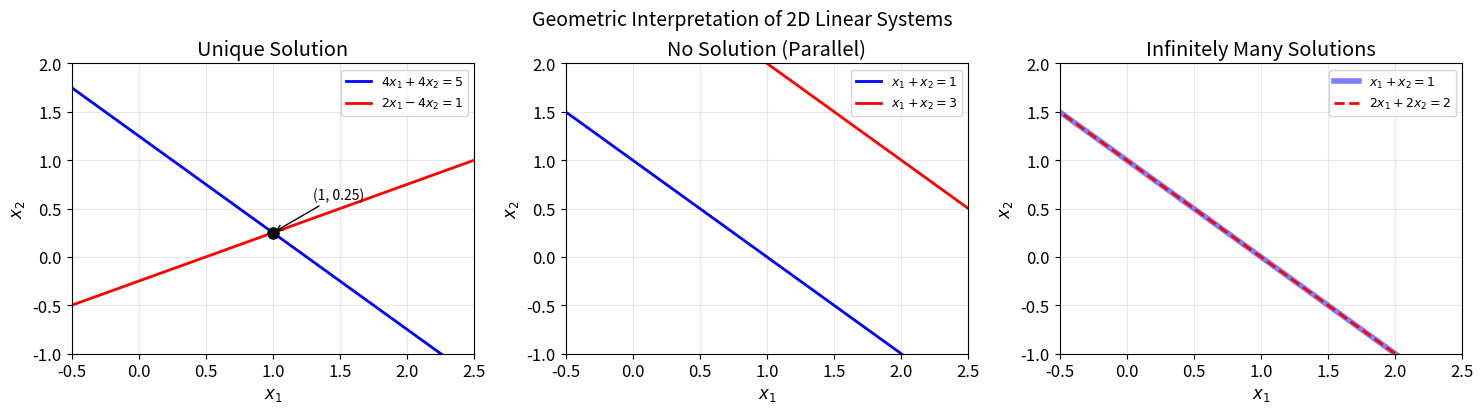
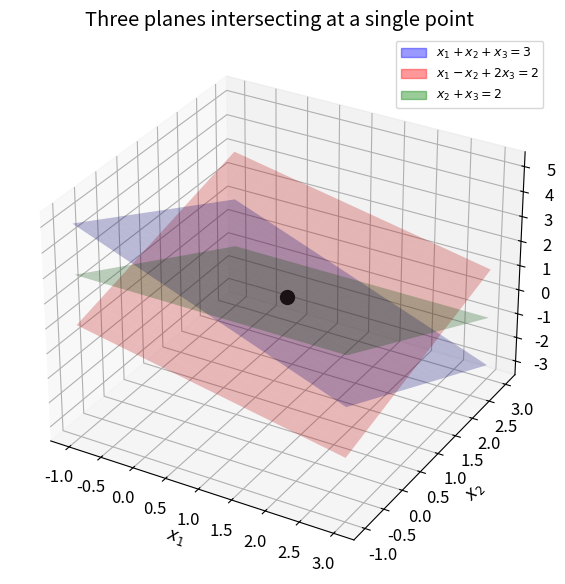
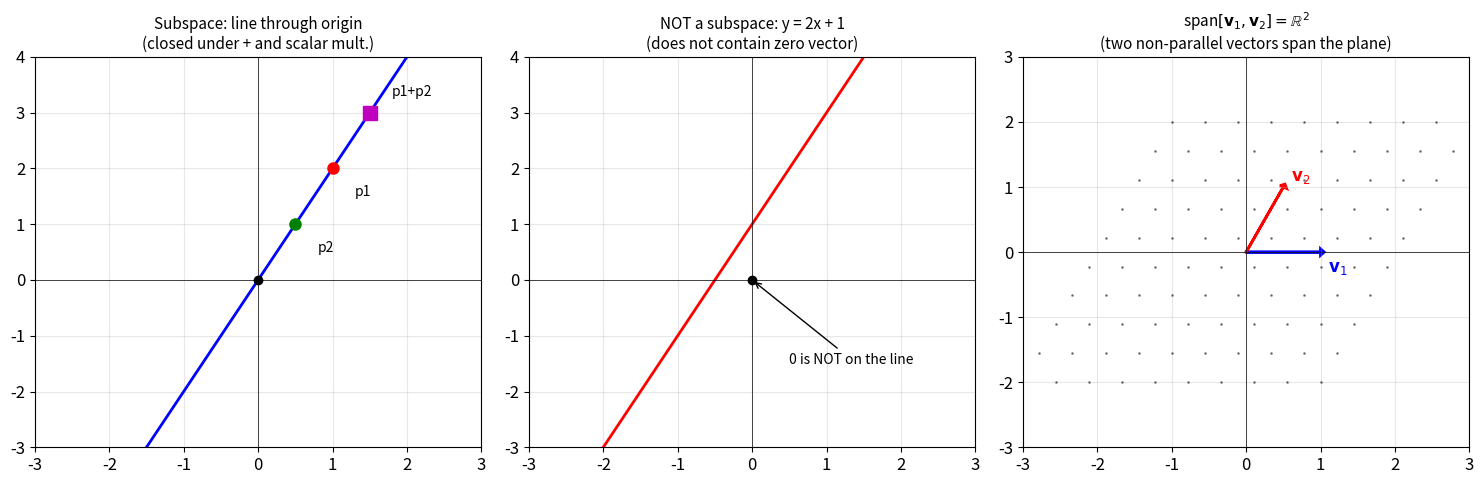
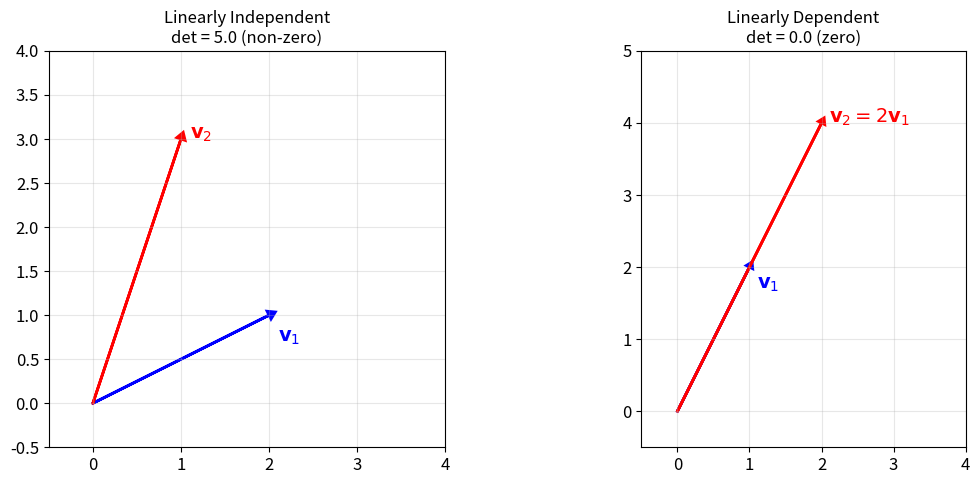
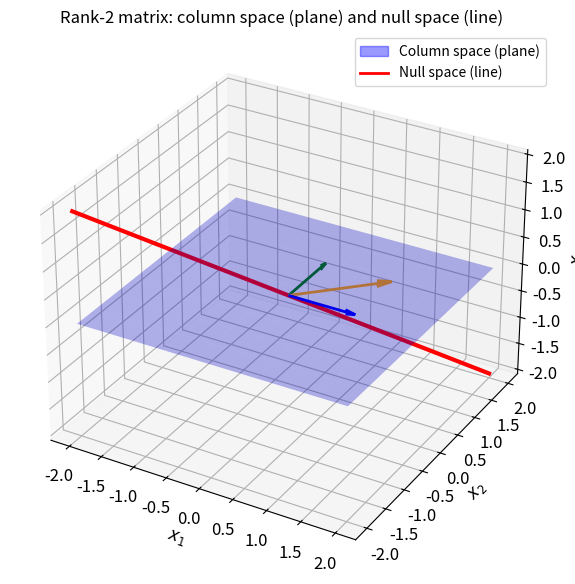
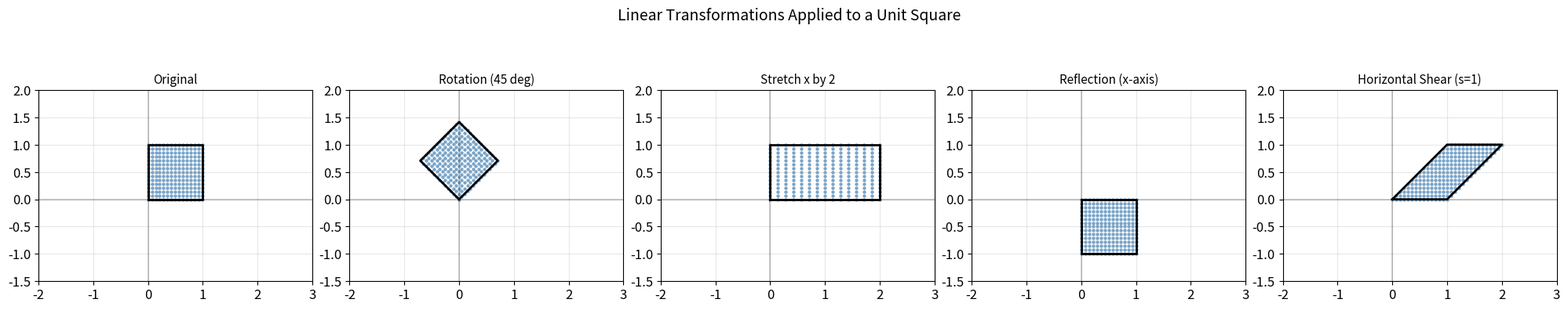
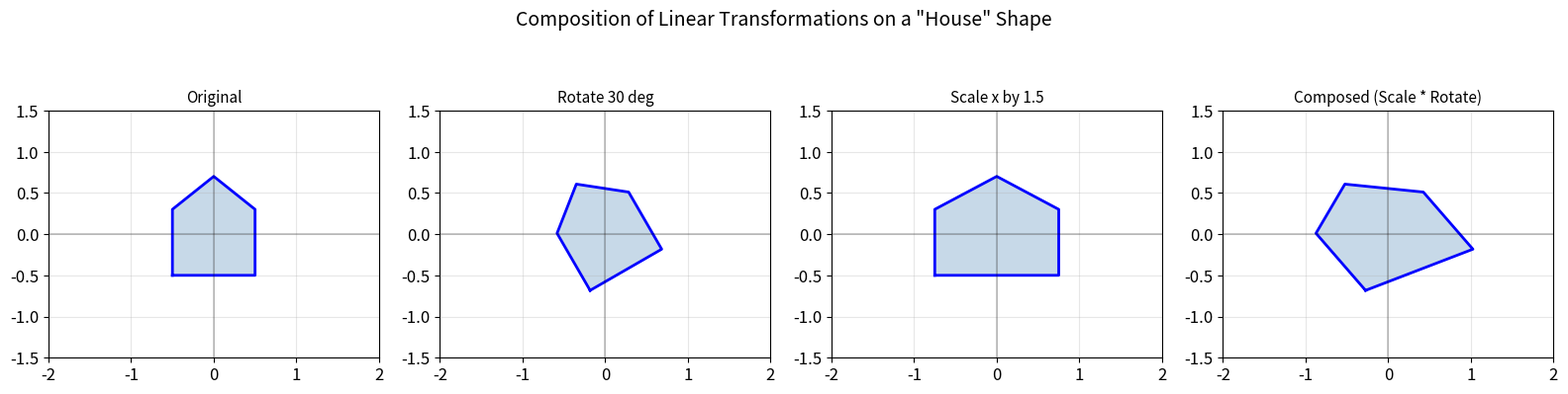
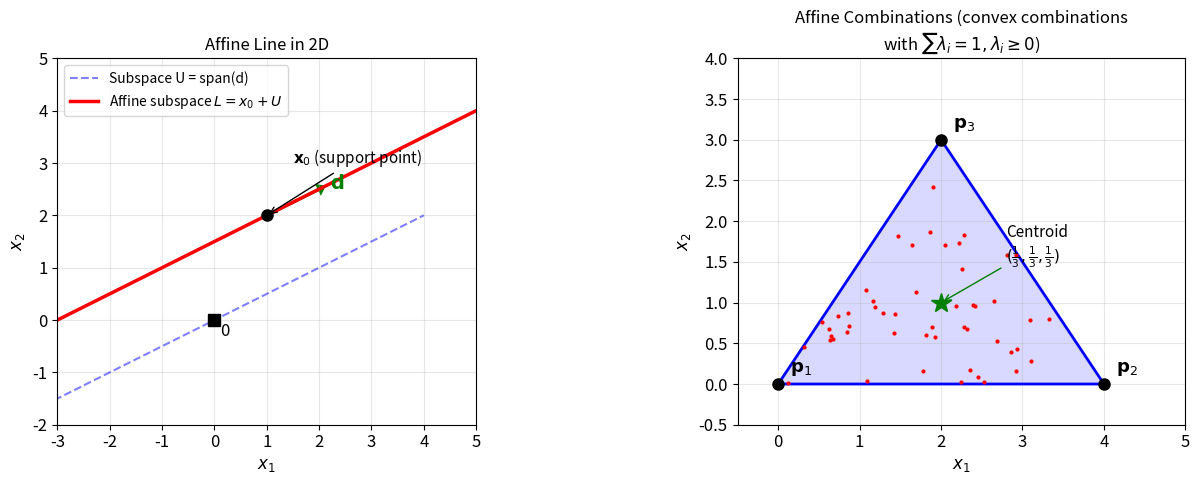
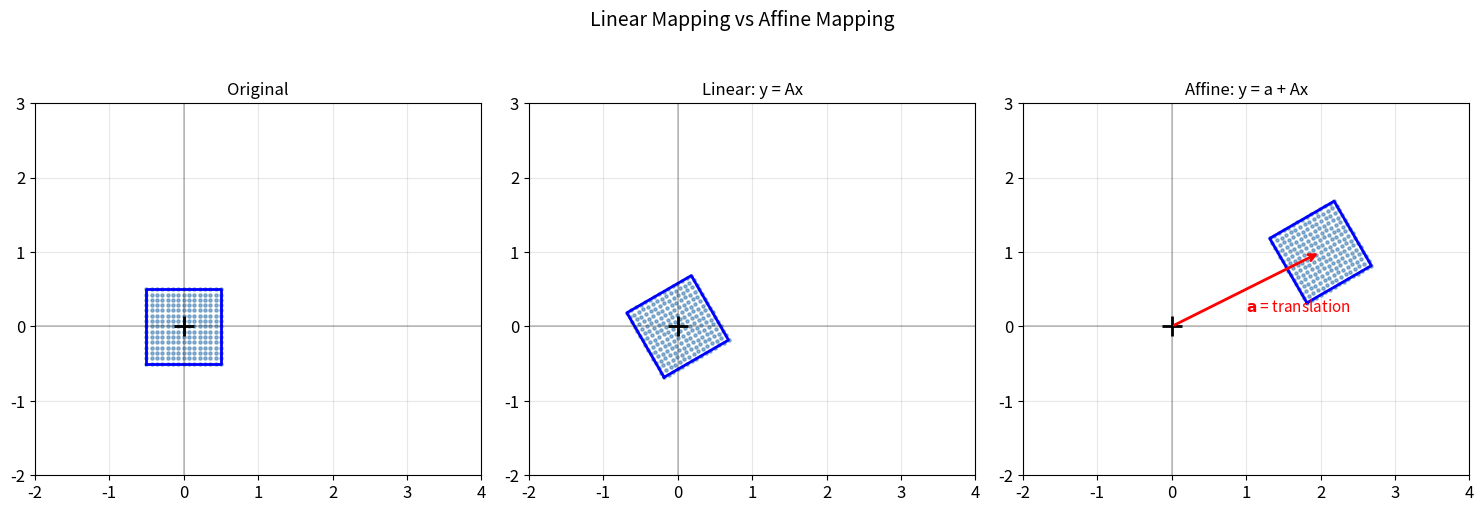

Reproduce these figures in Python, in order.
import numpy as np
import matplotlib.pyplot as plt
from matplotlib.patches import FancyArrowPatch
import matplotlib.patches as mpatches

np.set_printoptions(precision=4, suppress=True)
%matplotlib inline
plt.rcParams['figure.figsize'] = (8, 5)
plt.rcParams['font.size'] = 12
print('Setup complete.')

# Example from MML (2.8): 4x1 + 4x2 = 5, 2x1 - 4x2 = 1
# Unique solution: (x1, x2) = (1, 1/4)
A = np.array([[4, 4],
              [2, -4]])
b = np.array([5, 1])

x = np.linalg.solve(A, b)
print(f'System: 4x1 + 4x2 = 5,  2x1 - 4x2 = 1')
print(f'Solution: x1 = {x[0]:.4f}, x2 = {x[1]:.4f}')
print(f'Verification: A @ x = {A @ x}')

# Visualize three cases: unique solution, no solution, infinitely many
fig, axes = plt.subplots(1, 3, figsize=(15, 4))

x_range = np.linspace(-1, 3, 300)

# Case 1: Unique solution -- 4x1 + 4x2 = 5, 2x1 - 4x2 = 1
ax = axes[0]
y1 = (5 - 4*x_range) / 4
y2 = (2*x_range - 1) / 4
ax.plot(x_range, y1, 'b-', linewidth=2, label=r'$4x_1 + 4x_2 = 5$')
ax.plot(x_range, y2, 'r-', linewidth=2, label=r'$2x_1 - 4x_2 = 1$')
ax.plot(1, 0.25, 'ko', markersize=8, zorder=5)
ax.annotate('(1, 0.25)', xy=(1, 0.25), xytext=(1.3, 0.6),
            arrowprops=dict(arrowstyle='->', color='black'), fontsize=10)
ax.set_title('Unique Solution')
ax.set_xlabel(r'$x_1$'); ax.set_ylabel(r'$x_2$')
ax.legend(fontsize=9); ax.grid(True, alpha=0.3)
ax.set_xlim(-0.5, 2.5); ax.set_ylim(-1, 2)

# Case 2: No solution -- parallel lines: x1 + x2 = 1, x1 + x2 = 3
ax = axes[1]
y1 = 1 - x_range
y2 = 3 - x_range
ax.plot(x_range, y1, 'b-', linewidth=2, label=r'$x_1 + x_2 = 1$')
ax.plot(x_range, y2, 'r-', linewidth=2, label=r'$x_1 + x_2 = 3$')
ax.set_title('No Solution (Parallel)')
ax.set_xlabel(r'$x_1$'); ax.set_ylabel(r'$x_2$')
ax.legend(fontsize=9); ax.grid(True, alpha=0.3)
ax.set_xlim(-0.5, 2.5); ax.set_ylim(-1, 2)

# Case 3: Infinitely many -- same line: x1 + x2 = 1, 2x1 + 2x2 = 2
ax = axes[2]
y1 = 1 - x_range
ax.plot(x_range, y1, 'b-', linewidth=4, alpha=0.5, label=r'$x_1 + x_2 = 1$')
ax.plot(x_range, y1, 'r--', linewidth=2, label=r'$2x_1 + 2x_2 = 2$')
ax.set_title('Infinitely Many Solutions')
ax.set_xlabel(r'$x_1$'); ax.set_ylabel(r'$x_2$')
ax.legend(fontsize=9); ax.grid(True, alpha=0.3)
ax.set_xlim(-0.5, 2.5); ax.set_ylim(-1, 2)

plt.tight_layout()
plt.suptitle('Geometric Interpretation of 2D Linear Systems', y=1.03, fontsize=14)
plt.show()

# 3D system: three planes intersecting at a point
# x1 + x2 + x3 = 3,  x1 - x2 + 2x3 = 2,  x2 + x3 = 2  (MML Example 2.2 variant)
A3 = np.array([[1, 1, 1],
               [1, -1, 2],
               [0, 1, 1]])
b3 = np.array([3, 2, 2])
x3 = np.linalg.solve(A3, b3)
print(f'3D System solution: x = {x3}')
print(f'Verification: A @ x = {A3 @ x3}')

# Visualize the three planes
fig = plt.figure(figsize=(8, 6))
ax = fig.add_subplot(111, projection='3d')

xx, yy = np.meshgrid(np.linspace(-1, 3, 20), np.linspace(-1, 3, 20))

# Plane 1: x1 + x2 + x3 = 3  =>  x3 = 3 - x1 - x2
zz1 = 3 - xx - yy
ax.plot_surface(xx, yy, zz1, alpha=0.25, color='blue')

# Plane 2: x1 - x2 + 2x3 = 2  =>  x3 = (2 - x1 + x2) / 2
zz2 = (2 - xx + yy) / 2
ax.plot_surface(xx, yy, zz2, alpha=0.25, color='red')

# Plane 3: x2 + x3 = 2  =>  x3 = 2 - x2
zz3 = 2 - yy
ax.plot_surface(xx, yy, zz3, alpha=0.25, color='green')

ax.scatter(*x3, color='black', s=100, zorder=10)
ax.set_xlabel(r'$x_1$'); ax.set_ylabel(r'$x_2$'); ax.set_zlabel(r'$x_3$')
ax.set_title('Three planes intersecting at a single point')

blue_patch = mpatches.Patch(color='blue', alpha=0.4, label=r'$x_1+x_2+x_3=3$')
red_patch = mpatches.Patch(color='red', alpha=0.4, label=r'$x_1-x_2+2x_3=2$')
green_patch = mpatches.Patch(color='green', alpha=0.4, label=r'$x_2+x_3=2$')
ax.legend(handles=[blue_patch, red_patch, green_patch], fontsize=9)
plt.tight_layout()
plt.show()

# Matrix operations -- using Example 2.3 from MML
A = np.array([[1, 2, 3],
              [3, 2, 1]])

B = np.array([[0, 2],
              [1, -1],
              [0, 1]])

print('A (2x3):')
print(A)
print('\nB (3x2):')
print(B)

AB = A @ B
BA = B @ A
print(f'\nAB (2x2):\n{AB}')
print(f'\nBA (3x3):\n{BA}')
print(f'\nAB != BA  (matrix multiplication is NOT commutative, dimensions even differ here)')

# Transpose, inverse, and key identities
# Example 2.4 from MML: A and B are inverses
A_inv_ex = np.array([[1, 2, 1],
                     [4, 4, 5],
                     [6, 7, 7]])

B_inv_ex = np.array([[-7, -7, 6],
                     [2, 1, -1],
                     [4, 5, -4]])

print('A @ B (should be identity):')
print(A_inv_ex @ B_inv_ex)

print('\n--- Transpose properties ---')
C = np.array([[1, 2], [3, 4], [5, 6]])  # 3x2
D = np.array([[7, 8, 9], [10, 11, 12]])  # 2x3
print(f'(CD)^T == D^T @ C^T: {np.allclose((C @ D).T, D.T @ C.T)}')
print(f'(A^T)^T == A:        {np.allclose(C.T.T, C)}')

print('\n--- Inverse properties ---')
M = np.array([[2, 1], [1, 3]])
N = np.array([[1, 2], [0, 1]])
M_inv = np.linalg.inv(M)
N_inv = np.linalg.inv(N)
print(f'M @ M_inv == I:       {np.allclose(M @ M_inv, np.eye(2))}')
print(f'(MN)^-1 == N^-1 M^-1: {np.allclose(np.linalg.inv(M @ N), N_inv @ M_inv)}')

# Symmetric matrix check
S = np.array([[1, 2, 3], [2, 5, 6], [3, 6, 9]])
print(f'\nS is symmetric (S == S^T): {np.allclose(S, S.T)}')
print(f'S:\n{S}')

def gaussian_elimination(A, b, verbose=True):
    """
    Solve Ax = b using Gaussian elimination with partial pivoting.
    Returns the solution vector x.
    """
    n = len(b)
    # Build augmented matrix [A|b]
    M = np.hstack([A.astype(float), b.astype(float).reshape(-1, 1)])
    if verbose:
        print('Augmented matrix [A|b]:')
        print(M)
        print()

    # Forward elimination (to row echelon form)
    for col in range(n):
        # Partial pivoting: find the row with the largest absolute value in current column
        max_row = col + np.argmax(np.abs(M[col:, col]))
        if max_row != col:
            M[[col, max_row]] = M[[max_row, col]]
            if verbose:
                print(f'Swap row {col} and row {max_row}')

        if np.abs(M[col, col]) < 1e-12:
            raise ValueError('Matrix is singular or nearly singular.')

        # Eliminate entries below the pivot
        for row in range(col + 1, n):
            factor = M[row, col] / M[col, col]
            M[row, col:] -= factor * M[col, col:]
            if verbose:
                print(f'R{row} <- R{row} - ({factor:.4f}) * R{col}')

    if verbose:
        print(f'\nRow echelon form:')
        print(M)
        print()

    # Back substitution
    x = np.zeros(n)
    for i in range(n - 1, -1, -1):
        x[i] = (M[i, -1] - M[i, i+1:n] @ x[i+1:n]) / M[i, i]

    return x


# Test: system from MML (2.5): unique solution (1, 1, 1)
A_test = np.array([[1, 1, 1],
                   [1, -1, 2],
                   [0, 1, 1]])
b_test = np.array([3, 2, 2])

print('=== Gaussian Elimination (from scratch) ===')
x_gauss = gaussian_elimination(A_test, b_test)
print(f'Solution: {x_gauss}')
print(f'Verification: A @ x = {A_test @ x_gauss}')

# Compare with np.linalg.solve
x_numpy = np.linalg.solve(A_test, b_test)
print('Comparison: Gaussian elimination vs np.linalg.solve')
print(f'Our solution:   {x_gauss}')
print(f'NumPy solution: {x_numpy}')
print(f'Match: {np.allclose(x_gauss, x_numpy)}')

# Larger random system
np.random.seed(42)
n = 5
A_big = np.random.randn(n, n)
b_big = np.random.randn(n)
x_ours = gaussian_elimination(A_big, b_big, verbose=False)
x_np = np.linalg.solve(A_big, b_big)
print(f'\n5x5 random system:')
print(f'Our solution:   {x_ours}')
print(f'NumPy solution: {x_np}')
print(f'Max absolute error: {np.max(np.abs(x_ours - x_np)):.2e}')

# Demonstrate subspaces visually in R^2
# A line through the origin IS a subspace; a line NOT through the origin is NOT

fig, axes = plt.subplots(1, 3, figsize=(15, 5))

t = np.linspace(-3, 3, 100)

# Subspace: line through origin y = 2x
ax = axes[0]
ax.plot(t, 2*t, 'b-', linewidth=2)
ax.plot(0, 0, 'ko', markersize=6)
# Show closure: pick two points, show their sum is on the line
p1 = np.array([1, 2])
p2 = np.array([0.5, 1])
p_sum = p1 + p2
ax.plot(*p1, 'ro', markersize=8)
ax.plot(*p2, 'go', markersize=8)
ax.plot(*p_sum, 'ms', markersize=10)
ax.annotate('p1', xy=p1, xytext=(1.3, 1.5), fontsize=10)
ax.annotate('p2', xy=p2, xytext=(0.8, 0.5), fontsize=10)
ax.annotate('p1+p2', xy=p_sum, xytext=(1.8, 3.3), fontsize=10)
ax.axhline(0, color='k', linewidth=0.5)
ax.axvline(0, color='k', linewidth=0.5)
ax.set_title('Subspace: line through origin\n(closed under + and scalar mult.)', fontsize=11)
ax.set_xlim(-3, 3); ax.set_ylim(-3, 4)
ax.grid(True, alpha=0.3)

# NOT a subspace: line y = 2x + 1 (does not pass through origin)
ax = axes[1]
ax.plot(t, 2*t + 1, 'r-', linewidth=2)
ax.plot(0, 0, 'ko', markersize=6)
ax.annotate('0 is NOT on the line', xy=(0, 0), xytext=(0.5, -1.5),
            arrowprops=dict(arrowstyle='->', color='black'), fontsize=10)
ax.axhline(0, color='k', linewidth=0.5)
ax.axvline(0, color='k', linewidth=0.5)
ax.set_title('NOT a subspace: y = 2x + 1\n(does not contain zero vector)', fontsize=11)
ax.set_xlim(-3, 3); ax.set_ylim(-3, 4)
ax.grid(True, alpha=0.3)

# Subspace: span of two vectors = entire R^2
ax = axes[2]
v1 = np.array([1, 0])
v2 = np.array([0.5, 1])
ax.arrow(0, 0, v1[0], v1[1], head_width=0.1, head_length=0.05, fc='blue', ec='blue', linewidth=2)
ax.arrow(0, 0, v2[0], v2[1], head_width=0.1, head_length=0.05, fc='red', ec='red', linewidth=2)
ax.annotate(r'$\mathbf{v}_1$', xy=v1, xytext=(1.1, -0.3), fontsize=12, color='blue')
ax.annotate(r'$\mathbf{v}_2$', xy=v2, xytext=(0.6, 1.1), fontsize=12, color='red')
# Show some linear combinations
alphas = np.linspace(-2, 2, 10)
for a in alphas:
    for bb in alphas:
        pt = a * v1 + bb * v2
        if np.abs(pt[0]) < 3 and np.abs(pt[1]) < 3:
            ax.plot(pt[0], pt[1], 'k.', markersize=2, alpha=0.4)
ax.axhline(0, color='k', linewidth=0.5)
ax.axvline(0, color='k', linewidth=0.5)
ax.set_title(r'span$[\mathbf{v}_1, \mathbf{v}_2] = \mathbb{R}^2$' + '\n(two non-parallel vectors span the plane)', fontsize=11)
ax.set_xlim(-3, 3); ax.set_ylim(-3, 3)
ax.grid(True, alpha=0.3)

plt.tight_layout()
plt.show()

# Column space (image) of a matrix = span of its columns
A_cs = np.array([[1, 2],
                 [2, 4],
                 [3, 6]])

print('Matrix A (3x2):')
print(A_cs)
print(f'\nColumn 2 is 2 * Column 1, so columns are linearly dependent.')
print(f'The column space is a 1-dimensional subspace of R^3 (a line through the origin).')
print(f'Rank of A: {np.linalg.matrix_rank(A_cs)}')

# Verify: any Ax is a scalar multiple of [1, 2, 3]
x_test_vec = np.array([3, -1])
result = A_cs @ x_test_vec
print(f'\nA @ [3, -1] = {result}')
print(f'This equals {result[0]} * [1, 2, 3] = {result[0] * np.array([1, 2, 3])}')

# Example 2.14 from MML: three linearly independent vectors in R^4
x1 = np.array([1, 2, -3, 4])
x2 = np.array([1, 1, 0, 2])
x3 = np.array([-1, -2, 1, 1])

A_indep = np.column_stack([x1, x2, x3])
print('Vectors as columns of A:')
print(A_indep)

rank = np.linalg.matrix_rank(A_indep)
print(f'\nRank of A: {rank}')
print(f'Number of vectors: 3')
print(f'Linearly independent: {rank == 3}')

print('\n--- Dependent example ---')
v1 = np.array([1, 2])
v2 = np.array([2, 4])  # v2 = 2 * v1
A_dep = np.column_stack([v1, v2])
print(f'v1 = {v1}, v2 = {v2}')
print(f'det(A) = {np.linalg.det(A_dep):.4f}')
print(f'Rank = {np.linalg.matrix_rank(A_dep)}')
print(f'Linearly independent: {np.linalg.matrix_rank(A_dep) == 2}')

# Visual: independent vs dependent vectors in R^2
fig, axes = plt.subplots(1, 2, figsize=(12, 5))

# Independent
ax = axes[0]
v1_i = np.array([2, 1])
v2_i = np.array([1, 3])
ax.arrow(0, 0, v1_i[0], v1_i[1], head_width=0.1, head_length=0.08,
         fc='blue', ec='blue', linewidth=2)
ax.arrow(0, 0, v2_i[0], v2_i[1], head_width=0.1, head_length=0.08,
         fc='red', ec='red', linewidth=2)
ax.text(v1_i[0]+0.1, v1_i[1]-0.3, r'$\mathbf{v}_1$', fontsize=14, color='blue')
ax.text(v2_i[0]+0.1, v2_i[1], r'$\mathbf{v}_2$', fontsize=14, color='red')
det_val = np.linalg.det(np.column_stack([v1_i, v2_i]))
ax.set_title(f'Linearly Independent\ndet = {det_val:.1f} (non-zero)', fontsize=12)
ax.set_xlim(-0.5, 4); ax.set_ylim(-0.5, 4)
ax.grid(True, alpha=0.3)
ax.set_aspect('equal')

# Dependent
ax = axes[1]
v1_d = np.array([1, 2])
v2_d = np.array([2, 4])  # 2 * v1
ax.arrow(0, 0, v1_d[0], v1_d[1], head_width=0.1, head_length=0.08,
         fc='blue', ec='blue', linewidth=2)
ax.arrow(0, 0, v2_d[0], v2_d[1], head_width=0.1, head_length=0.08,
         fc='red', ec='red', linewidth=2)
ax.text(v1_d[0]+0.1, v1_d[1]-0.3, r'$\mathbf{v}_1$', fontsize=14, color='blue')
ax.text(v2_d[0]+0.1, v2_d[1], r'$\mathbf{v}_2 = 2\mathbf{v}_1$', fontsize=14, color='red')
det_val_d = np.linalg.det(np.column_stack([v1_d, v2_d]))
ax.set_title(f'Linearly Dependent\ndet = {det_val_d:.1f} (zero)', fontsize=12)
ax.set_xlim(-0.5, 4); ax.set_ylim(-0.5, 5)
ax.grid(True, alpha=0.3)
ax.set_aspect('equal')

plt.tight_layout()
plt.show()

# Finding basis and rank -- inspired by MML Example 2.17
# Vectors that span a subspace U of R^5
x1 = np.array([1, 2, -1, -1, -1])
x2 = np.array([2, -1, 1, 2, -2])
x3 = np.array([3, -4, 3, 5, -3])
x4 = np.array([-1, 8, -5, -6, 1])

A_basis = np.column_stack([x1, x2, x3, x4])
print('Matrix A (vectors as columns):')
print(A_basis)

rank_A = np.linalg.matrix_rank(A_basis)
print(f'\nRank: {rank_A}')
print(f'Number of vectors: 4')
print(f'=> {4 - rank_A} vector(s) are redundant (linearly dependent on others)')

# Use SVD to get column space basis
U, s, Vt = np.linalg.svd(A_basis, full_matrices=False)
col_space_basis = U[:, :rank_A]
print(f'\nOrthonormal basis for column space (via SVD):')
for i in range(rank_A):
    print(f'  basis vector {i+1}: {col_space_basis[:, i]}')

# Null space and Rank-Nullity Theorem
# Example from MML 2.7.3: Phi: R^4 -> R^2, A = [[1, 2, -1, 0], [1, 0, 0, 1]]
A_kern = np.array([[1, 2, -1, 0],
                   [1, 0,  0, 1]])

print('A (2x4):')
print(A_kern)

rank_kern = np.linalg.matrix_rank(A_kern)
n_cols = A_kern.shape[1]
nullity = n_cols - rank_kern

print(f'\nRank: {rank_kern}')
print(f'Nullity (dim of kernel): {nullity}')
print(f'Rank + Nullity = {rank_kern} + {nullity} = {rank_kern + nullity} = n (number of columns)')

# Compute null space using SVD
U_k, s_k, Vt_k = np.linalg.svd(A_kern)
null_space = Vt_k[rank_kern:].T
print(f'\nNull space basis ({nullity} vectors):')
for i in range(nullity):
    ns_vec = null_space[:, i]
    print(f'  n{i+1} = {ns_vec}')
    print(f'  Verification A @ n{i+1} = {A_kern @ ns_vec}  (should be ~0)')

# Visualize rank deficiency: a 3x3 matrix with rank 2
# Column space is a plane in R^3, null space is a line
A_rank2 = np.array([[1, 0, 1],
                    [0, 1, 1],
                    [0, 0, 0]])

print(f'A = \n{A_rank2}')
print(f'Rank: {np.linalg.matrix_rank(A_rank2)}')
print(f'Column 3 = Column 1 + Column 2 (linearly dependent)')

fig = plt.figure(figsize=(8, 6))
ax = fig.add_subplot(111, projection='3d')

# Column space: span of [1,0,0] and [0,1,0] = the x-y plane
s_range = np.linspace(-2, 2, 10)
t_range = np.linspace(-2, 2, 10)
ss, tt = np.meshgrid(s_range, t_range)
# col1 = [1,0,0], col2 = [0,1,0]
xx_cs = ss * 1 + tt * 0
yy_cs = ss * 0 + tt * 1
zz_cs = ss * 0 + tt * 0
ax.plot_surface(xx_cs, yy_cs, zz_cs, alpha=0.3, color='blue')

# Null space: A @ [x1,x2,x3]^T = 0 => x1+x3=0, x2+x3=0 => x = t*[-1,-1,1]
t_null = np.linspace(-2, 2, 50)
ax.plot(-t_null, -t_null, t_null, 'r-', linewidth=3, label='Null space (line)')

# Plot column vectors
cols = A_rank2.T
colors = ['blue', 'green', 'orange']
for i, (c, clr) in enumerate(zip(cols, colors)):
    ax.quiver(0, 0, 0, c[0], c[1], c[2], color=clr, linewidth=2, arrow_length_ratio=0.15)

ax.set_xlabel('$x_1$'); ax.set_ylabel('$x_2$'); ax.set_zlabel('$x_3$')
ax.set_title('Rank-2 matrix: column space (plane) and null space (line)', fontsize=12)

blue_p = mpatches.Patch(color='blue', alpha=0.4, label='Column space (plane)')
red_line = plt.Line2D([0], [0], color='red', linewidth=2, label='Null space (line)')
ax.legend(handles=[blue_p, red_line], fontsize=10)
plt.tight_layout()
plt.show()

def make_unit_square():
    """Return vertices of a unit square and a grid of points inside it."""
    # Outline
    outline = np.array([[0, 0], [1, 0], [1, 1], [0, 1], [0, 0]]).T  # 2 x 5
    # Grid points
    t = np.linspace(0, 1, 15)
    xx, yy = np.meshgrid(t, t)
    grid = np.vstack([xx.ravel(), yy.ravel()])  # 2 x N
    return outline, grid


def rotation_matrix(theta):
    """2D rotation matrix for angle theta (radians)."""
    return np.array([[np.cos(theta), -np.sin(theta)],
                     [np.sin(theta),  np.cos(theta)]])


def reflection_matrix(axis='x'):
    """Reflection across x-axis or y-axis."""
    if axis == 'x':
        return np.array([[1, 0], [0, -1]])
    else:
        return np.array([[-1, 0], [0, 1]])


def shear_matrix(s, direction='horizontal'):
    """Shearing matrix."""
    if direction == 'horizontal':
        return np.array([[1, s], [0, 1]])
    else:
        return np.array([[1, 0], [s, 1]])


def scaling_matrix(sx, sy):
    """Scaling matrix."""
    return np.array([[sx, 0], [0, sy]])


# Define transformations (matches MML Example 2.22 spirit)
theta = np.pi / 4  # 45 degrees
transformations = [
    ('Original', np.eye(2)),
    (f'Rotation ({int(np.degrees(theta))} deg)', rotation_matrix(theta)),
    ('Stretch x by 2', scaling_matrix(2, 1)),
    ('Reflection (x-axis)', reflection_matrix('x')),
    ('Horizontal Shear (s=1)', shear_matrix(1)),
]

outline, grid = make_unit_square()

fig, axes = plt.subplots(1, 5, figsize=(20, 4))
for ax, (name, M) in zip(axes, transformations):
    t_outline = M @ outline
    t_grid = M @ grid
    ax.scatter(t_grid[0], t_grid[1], c='steelblue', s=5, alpha=0.6)
    ax.plot(t_outline[0], t_outline[1], 'k-', linewidth=2)
    ax.set_title(name, fontsize=11)
    ax.set_xlim(-2, 3); ax.set_ylim(-1.5, 2)
    ax.set_aspect('equal')
    ax.grid(True, alpha=0.3)
    ax.axhline(0, color='k', linewidth=0.3)
    ax.axvline(0, color='k', linewidth=0.3)

plt.suptitle('Linear Transformations Applied to a Unit Square', fontsize=14, y=1.02)
plt.tight_layout()
plt.show()

# Composition of linear mappings and transformation on a more complex shape
# Create a house shape
house = np.array([
    [0, 0], [1, 0], [1, 0.8], [0.5, 1.2], [0, 0.8], [0, 0],  # outline
]).T  # 2 x N
# Center the house
house = house - np.array([[0.5], [0.5]])

# Compose: first rotate 30 deg, then scale x by 1.5
R30 = rotation_matrix(np.pi / 6)
S15 = scaling_matrix(1.5, 1)

# Composition: S15 @ R30 (apply R30 first, then S15)
composed = S15 @ R30

fig, axes = plt.subplots(1, 4, figsize=(16, 4))
shapes = [
    ('Original', np.eye(2)),
    ('Rotate 30 deg', R30),
    ('Scale x by 1.5', S15),
    ('Composed (Scale * Rotate)', composed),
]

for ax, (name, M) in zip(axes, shapes):
    t_house = M @ house
    ax.fill(t_house[0], t_house[1], alpha=0.3, color='steelblue')
    ax.plot(t_house[0], t_house[1], 'b-', linewidth=2)
    ax.set_title(name, fontsize=11)
    ax.set_xlim(-2, 2); ax.set_ylim(-1.5, 1.5)
    ax.set_aspect('equal')
    ax.grid(True, alpha=0.3)
    ax.axhline(0, color='k', linewidth=0.3)
    ax.axvline(0, color='k', linewidth=0.3)

plt.suptitle('Composition of Linear Transformations on a "House" Shape', fontsize=14, y=1.02)
plt.tight_layout()
plt.show()

print(f'Rotation matrix R(30 deg):\n{R30}')
print(f'\nScaling matrix S(1.5, 1):\n{S15}')
print(f'\nComposed matrix S @ R:\n{composed}')
print(f'\nNote: A_composed = A_scale @ A_rotate (right-to-left application order)')

# Image and Kernel of a linear mapping
# Phi: R^3 -> R^2, A = [[1, 2, 0], [0, 1, 1]]
A_map = np.array([[1, 2, 0],
                  [0, 1, 1]])

print('Transformation matrix A (2x3):')
print(A_map)

# Image = column space
rank_map = np.linalg.matrix_rank(A_map)
print(f'\nRank (dim of image): {rank_map}')
print(f'The image is span of the columns = R^{rank_map}')

# Kernel (null space): Ax = 0
U_m, s_m, Vt_m = np.linalg.svd(A_map)
null_dim = A_map.shape[1] - rank_map
kernel_basis = Vt_m[rank_map:].T
print(f'\nNullity (dim of kernel): {null_dim}')
print(f'Kernel basis vector: {kernel_basis.ravel()}')
print(f'Verification A @ kernel = {A_map @ kernel_basis.ravel()} (should be ~0)')

# Rank-Nullity check
print(f'\nRank-Nullity: {rank_map} + {null_dim} = {rank_map + null_dim} = {A_map.shape[1]} (n)')

# Affine subspaces: lines and planes NOT through the origin
fig, axes = plt.subplots(1, 2, figsize=(14, 5))

# --- 2D: Affine line L = x0 + t*d ---
ax = axes[0]
x0 = np.array([1, 2])
d = np.array([2, 1])  # direction vector

t_vals = np.linspace(-2, 2, 100)
line_points = x0[:, None] + d[:, None] * t_vals[None, :]

# Subspace through origin (same direction)
subspace_points = d[:, None] * t_vals[None, :]

ax.plot(subspace_points[0], subspace_points[1], 'b--', linewidth=1.5,
        alpha=0.5, label='Subspace U = span(d)')
ax.plot(line_points[0], line_points[1], 'r-', linewidth=2.5,
        label=r'Affine subspace $L = x_0 + U$')
ax.plot(*x0, 'ko', markersize=8)
ax.annotate(r'$\mathbf{x}_0$ (support point)', xy=x0, xytext=(1.5, 3),
            arrowprops=dict(arrowstyle='->', color='black'), fontsize=11)
ax.arrow(x0[0], x0[1], d[0]*0.5, d[1]*0.5, head_width=0.15, head_length=0.1,
         fc='green', ec='green', linewidth=2)
ax.text(x0[0]+d[0]*0.5+0.2, x0[1]+d[1]*0.5, r'$\mathbf{d}$', fontsize=14, color='green')
ax.plot(0, 0, 'ks', markersize=8)
ax.text(0.1, -0.3, '0', fontsize=12)
ax.set_xlim(-3, 5); ax.set_ylim(-2, 5)
ax.set_xlabel(r'$x_1$'); ax.set_ylabel(r'$x_2$')
ax.set_title('Affine Line in 2D', fontsize=12)
ax.legend(fontsize=10)
ax.grid(True, alpha=0.3)
ax.set_aspect('equal')

# --- Affine combinations ---
ax = axes[1]
p1 = np.array([0, 0])
p2 = np.array([4, 0])
p3 = np.array([2, 3])

# Triangle outline
triangle = np.array([p1, p2, p3, p1]).T
ax.fill(triangle[0], triangle[1], alpha=0.15, color='blue')
ax.plot(triangle[0], triangle[1], 'b-', linewidth=2)

# Plot vertices
for p, name in zip([p1, p2, p3], [r'$\mathbf{p}_1$', r'$\mathbf{p}_2$', r'$\mathbf{p}_3$']):
    ax.plot(*p, 'ko', markersize=8)
    ax.annotate(name, xy=p, xytext=(p[0]+0.15, p[1]+0.15), fontsize=13)

# Affine combinations with lambda1 + lambda2 + lambda3 = 1
np.random.seed(7)
for _ in range(50):
    lam = np.random.dirichlet([1, 1, 1])  # sum to 1 and non-negative => inside triangle
    pt = lam[0] * p1 + lam[1] * p2 + lam[2] * p3
    ax.plot(*pt, 'r.', markersize=4)

# Centroid = (1/3, 1/3, 1/3) affine combination
centroid = (p1 + p2 + p3) / 3
ax.plot(*centroid, 'g*', markersize=15)
ax.annotate('Centroid\n' + r'$(\frac{1}{3}, \frac{1}{3}, \frac{1}{3})$',
            xy=centroid, xytext=(centroid[0]+0.8, centroid[1]+0.5),
            arrowprops=dict(arrowstyle='->', color='green'), fontsize=11)

ax.set_title('Affine Combinations (convex combinations\nwith ' + r'$\sum \lambda_i = 1, \lambda_i \geq 0$)',
             fontsize=12)
ax.set_xlabel(r'$x_1$'); ax.set_ylabel(r'$x_2$')
ax.set_xlim(-0.5, 5); ax.set_ylim(-0.5, 4)
ax.set_aspect('equal')
ax.grid(True, alpha=0.3)

plt.tight_layout()
plt.show()

# Affine mappings: phi(x) = a + Phi(x) = a + A @ x
# Demonstrate how affine maps differ from linear maps

# Linear part: rotation by 30 degrees
A_lin = rotation_matrix(np.pi / 6)
# Translation vector
a_trans = np.array([2, 1])

# Apply to the unit square
outline, grid = make_unit_square()
# Center the square at origin for cleaner visualization
outline = outline - np.array([[0.5], [0.5]])
grid = grid - np.array([[0.5], [0.5]])

# Linear mapping: y = A @ x
linear_outline = A_lin @ outline
linear_grid = A_lin @ grid

# Affine mapping: y = a + A @ x
affine_outline = a_trans[:, None] + A_lin @ outline
affine_grid = a_trans[:, None] + A_lin @ grid

fig, axes = plt.subplots(1, 3, figsize=(15, 5))

for ax, (name, ol, gr) in zip(axes, [
    ('Original', outline, grid),
    ('Linear: y = Ax', linear_outline, linear_grid),
    ('Affine: y = a + Ax', affine_outline, affine_grid)
]):
    ax.scatter(gr[0], gr[1], c='steelblue', s=5, alpha=0.6)
    ax.plot(ol[0], ol[1], 'b-', linewidth=2)
    ax.plot(0, 0, 'k+', markersize=15, markeredgewidth=2)
    ax.set_title(name, fontsize=12)
    ax.set_xlim(-2, 4); ax.set_ylim(-2, 3)
    ax.set_aspect('equal')
    ax.grid(True, alpha=0.3)
    ax.axhline(0, color='k', linewidth=0.3)
    ax.axvline(0, color='k', linewidth=0.3)

# Mark the translation vector on the affine plot
axes[2].annotate('', xy=a_trans, xytext=(0, 0),
                 arrowprops=dict(arrowstyle='->', color='red', linewidth=2))
axes[2].text(1, 0.2, r'$\mathbf{a}$ = translation', fontsize=11, color='red')

plt.suptitle('Linear Mapping vs Affine Mapping', fontsize=14, y=1.02)
plt.tight_layout()
plt.show()

print(f'Linear part A (rotation 30 deg):\n{A_lin}')
print(f'\nTranslation vector a: {a_trans}')
print(f'\nKey difference: linear maps fix the origin, affine maps do not.')
print(f'phi(0) = a + A @ 0 = a = {a_trans} (not zero!)')

# Solution of Ax = b as an affine subspace
# The general solution is: x = x_particular + x_homogeneous
# where x_homogeneous is from the null space (a vector subspace)

# System with infinitely many solutions: 2 equations, 3 unknowns
A_aff = np.array([[1, 2, 1],
                  [2, 4, 3]])
b_aff = np.array([4, 9])

print('System Ax = b:')
print(f'A = \n{A_aff}')
print(f'b = {b_aff}')
print(f'Rank of A: {np.linalg.matrix_rank(A_aff)}')
print(f'Rank of [A|b]: {np.linalg.matrix_rank(np.column_stack([A_aff, b_aff]))}')

# Find a particular solution using least-norm (pseudoinverse)
x_part = np.linalg.lstsq(A_aff, b_aff, rcond=None)[0]
print(f'\nParticular solution (least norm): {x_part}')
print(f'Verification: A @ x_part = {A_aff @ x_part}')

# Find the null space
U_a, s_a, Vt_a = np.linalg.svd(A_aff)
rk = np.linalg.matrix_rank(A_aff)
null_basis = Vt_a[rk:].T
print(f'\nNull space basis: {null_basis.ravel()}')
print(f'Verification: A @ null = {A_aff @ null_basis.ravel()}')

print(f'\nGeneral solution: x = x_part + lambda * null_vector')
print(f'  = {x_part} + lambda * {null_basis.ravel()}')
print(f'\nThis is an affine subspace: a line in R^3 offset from the origin.')

# Verify for a few values of lambda
for lam in [-1, 0, 1, 2]:
    x_gen = x_part + lam * null_basis.ravel()
    residual = A_aff @ x_gen - b_aff
    print(f'  lambda={lam:2d}: x = {x_gen}, A@x - b = {residual}')
